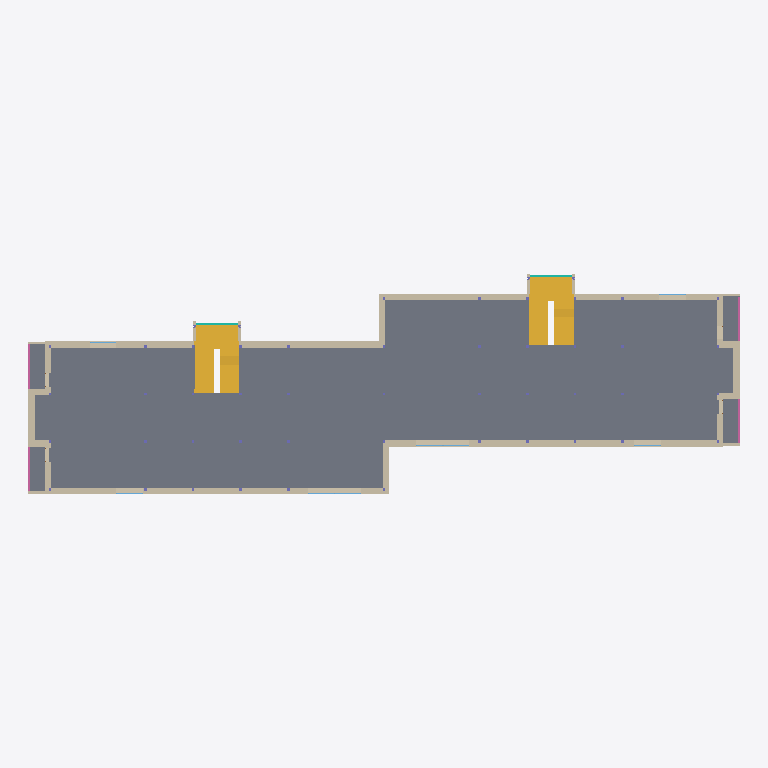
Plan cut of the same IFC building model at storey 'Level4' (level 13.00 m, cut at 14.40 m), seen from above with north up, elements coloured by IFC class: 30 walls (beige), 6 slabs (grey), 4 railings (pink), 2 stairs (yellow), 2 curtain walls (teal). Cut surfaces are drawn darker.
Extent 53.6 m × 16.6 m × 22.2 m (x, y, z). Storeys (5): Level1 at 0.00 m; Level2 at 4.80 m; level3 at 8.90 m; Level4 at 13.00 m; Level5 at 17.10 m. Elements (928): 360 IfcBeam, 251 IfcColumn, 150 IfcWall, 60 IfcWindow, 30 IfcSlab, 29 IfcDoor, 24 IfcFooting, 16 IfcRailing, 4 IfcRoof, 2 IfcCurtainWall, 2 IfcStair.

HEADER;
FILE_DESCRIPTION(('ViewDefinition[DesignTransferView]'),'2;1');
FILE_NAME('Exercise9_Group10.ifc','2024-05-06T23:49:49+02:00',(''),(''),'IfcOpenShell v0.7.0-eaa2aa05a','BlenderBIM [number]-c54f213','');
FILE_SCHEMA(('IFC4'));
ENDSEC;
DATA;
#1=IFCPROJECT('3m5rg1slf7BweXztR2ld4i',$,'Exercise7_Group10',$,$,$,$,(#14,#26),#9);
#30=IFCSITE('39er5mf4T75P0IBQ$mDoUT',$,'Boligbyggeri m. fitness','','',#105905,$,'',$,$,$,$,$,$);
#36=IFCBUILDING('21DPpaJNX68QsErXOmlIP5',$,'Boligbyggeri m. fitness','Boligen består af en stueetage, der er tiltænkt som et fitnesscenter. Fra 1. etage og op, er der tiltænkt to boliger pr. opgang pr. etage. Dvs. 16 boliger i alt.',$,#105915,$,$,$,$,$,$);
#42=IFCBUILDINGSTOREY('1wPjm5NLv448OhEUDLF90C',$,'Level1',$,$,#39131,$,$,$,$);
#13674=IFCBUILDINGSTOREY('2TFQlcTeL4wh3b48YDzJKm',$,'Level2',$,$,#39151,$,$,$,$);
#31165=IFCBUILDINGSTOREY('1dEEqdqZHBWOMOUeZ9wPmy',$,'level3',$,$,#122836,$,$,$,$);
#35077=IFCBUILDINGSTOREY('33XaM30Yv7PxWra0_FFESr',$,'Level4',$,$,#56741,$,$,$,$);
#48173=IFCBUILDINGSTOREY('28ePTGD5r0Rekyub3Wl41z',$,'Level5',$,$,#58046,$,$,$,$);
#131013=IFCSLAB('1x4ShwVYP96hQc5PJwY6P8',$,'Assembly',$,$,#131967,$,$,$);
#130896=IFCSLAB('13JOeFICX0AAufHE41SDlv',$,'Assembly',$,$,#131857,$,$,$);
#129331=IFCSTAIR('2QBLaabF155eTQHV30_xWd',$,'Assembly',$,$,#129512,$,$,$);
#128912=IFCSTAIR('1W3Jy5oHTClxSdrKYdV7N_',$,'Assembly',$,$,#129094,$,$,$);
#148118=IFCWALL('3y652Q3_j86ul2ZlgeQkWr',$,'Wall',$,$,#154712,#148289,$,$);
#145404=IFCWALL('2yoB$TsbbCXg94oSVCWyyl',$,'Wall',$,$,#146375,#145615,$,$);
#146626=IFCWALL('0Aa$CoUIv2nR7ghNXN$r2y',$,'Wall',$,$,#185797,#146717,$,$);
#147685=IFCWALL('1Qupn8EXDAC89g9Js2genY',$,'Wall',$,$,#147686,#147776,$,$);
#147512=IFCWALL('2pVI_qqarDxAE0R12uLxH3',$,'Wall',$,$,#147513,#147603,$,$);
#146799=IFCWALL('2K6CBT6VLEafexIwNNFe6Z',$,'Wall',$,$,#146800,#146890,$,$);
#150039=IFCSLAB('1_SQQ8fafE6PSRQ2Nzai9N',$,'Slab',$,$,#152052,#150050,$,$);
#149848=IFCSLAB('1rDUwuT8TCzB1w3FPEwIVB',$,'Slab',$,$,#150277,#149859,$,$);
#149735=IFCSLAB('2RpwwfiP17swcU3e2JVp6W',$,'Slab',$,$,#150257,#149750,$,$);
#150058=IFCSLAB('392BoUthT2ffq3QSY3Ovgy',$,'Slab',$,$,#152057,#150069,$,$);
#144478=IFCWALL('1rvKGlFt5D08N8Fpc1OrPl',$,'Wall',$,$,#146335,#144489,$,$);
#148078=IFCWALL('2H$_G04cPEEOLn8e11A$fg',$,'Wall',$,$,#148079,#148089,$,$);
#147172=IFCWALL('3F9ZaHr5T9LBBSCHxTGcmK',$,'Wall',$,$,#147173,#147263,$,$);
#147392=IFCWALL('1MmOm5DEbB38U4IFNoOdA7',$,'Wall',$,$,#147393,#147483,$,$);
#143553=IFCWALL('0e3wQB1srA3QKEFo0J3_Cc',$,'Wall',$,$,#146315,#143624,$,$);
#146912=IFCWALL('0gq1GwNPX4jgHzGp_d7JQE',$,'Wall',$,$,#146913,#146983,$,$);
#143053=IFCWALL('1saasxNTr7HB5AB3$$NhXf',$,'Wall',$,$,#146305,#143124,$,$);
#146466=IFCWALL('0kVcPBxRP5BQpMLHzmu_eQ',$,'Wall',$,$,#152295,#146537,$,$);
#147012=IFCWALL('2geJk7uuXCxhwITE_IrcHn',$,'Wall',$,$,#147013,#147043,$,$);
#147625=IFCWALL('3az7brlIz4ORf7PiYJliyb',$,'Wall',$,$,#147626,#147656,$,$);
#146739=IFCWALL('3tZrtI1jr8cBZuBRc62xDu',$,'Wall',$,$,#154639,#146770,$,$);
#140334=IFCWALL('1dgGF2MAf3cAUzWIMQ$14w',$,'Wall',$,$,#146225,#140340,$,$);
#192668=IFCRAILING('3DOOA_m_X1bPZyFcUIAzdi',$,'Railing',$,$,#193878,#192699,$,$);
#192707=IFCRAILING('1rr446HDP7PA4_ai7m9p0J',$,'Railing',$,$,#193883,#192738,$,$);
#193019=IFCRAILING('2oXD27$rf9s81F4ovXN_7$',$,'Railing',$,$,#193918,#193050,$,$);
#193058=IFCRAILING('37hDTnL_bBOwZ159hawP8M',$,'Railing',$,$,#193923,#193089,$,$);
#123955=IFCCURTAINWALL('0EuQ6DP8vFrPRuqlZWAFfe',$,'Assembly',$,$,#125711,$,$,$);
#130166=IFCCURTAINWALL('2HnnATGG92shgSxf3ysm6_',$,'Assembly',$,$,#136039,$,$,$);
#144638=IFCWALL('0plXUBxqH1mQy0xcOKWTjz',$,'Wall',$,$,#154303,#144709,$,$);
#144738=IFCWALL('2PiDe9AM59WufaYFMNvtDr',$,'Wall',$,$,#144739,#144809,$,$);
#145990=IFCWALL('3GJhGNhVnFbAxRbMMZ$IdW',$,'Wall',$,$,#145991,#146061,$,$);
#145264=IFCWALL('0J1G4ymTbEbOa4gyS662rL',$,'Wall',$,$,#151267,#145335,$,$);
#168660=IFCWALL('21IO1Myp52YwSpAU9fgSr8',$,'Wall',$,$,#170988,#168666,$,$);
#169788=IFCWALL('2revAi7f5B_x$zqA$U32Ys',$,'Wall',$,$,#169789,#169839,$,$);
#168816=IFCWALL('00Zqtc5v55vBeh89Me2uXy',$,'Wall',$,$,#170998,#168822,$,$);
#169877=IFCWALL('112cvfdLjB8RVCSsDIipV8',$,'Wall',$,$,#169878,#169928,$,$);
#149409=IFCWALL('1E7Pot3UDCQPeCCyWJkgYn',$,'Wall',$,$,#171123,#149415,$,$);
#149079=IFCWALL('2cKzFcazL6HvsUcXziK370',$,'Wall',$,$,#150237,#149090,$,$);
#149671=IFCWALL('2XDuXRJyPCdQ5kjmlJgr5l',$,'Wall',$,$,#149672,#149682,$,$);
#149697=IFCWALL('1OLIW7RNP9MuMUojagWhd4',$,'Wall',$,$,#171278,#149708,$,$);
ENDSEC;